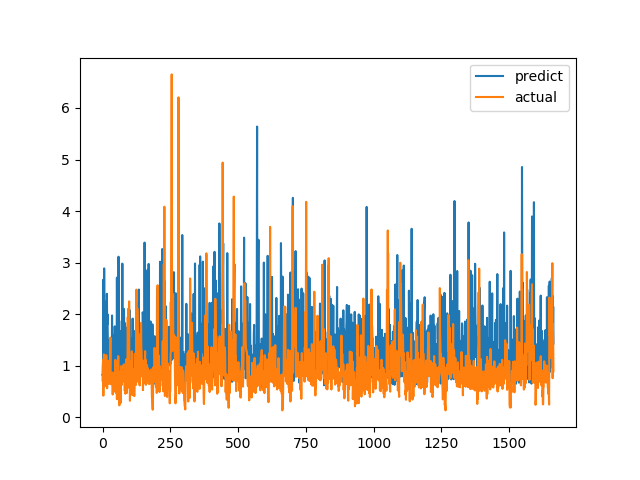

Values plotted in this chart, from the file beside it:
predict, actual
0.8205, 0.7094
0.8022, 1.015
1.123, 1.116
2.67, 0.4183
0.8227, 1.002
1.514, 1.219
2.888, 1.143
1.733, 0.6528
1.255, 0.6747
2.242, 0.601
0.8468, 0.6695
1.255, 0.6538
2.073, 0.7814
1.013, 1.206
2.236, 0.8469
1.732, 0.8286
2.395, 0.6482
1.793, 0.5624
2, 0.7183
1.692, 1.1
1.238, 0.9542
1.45, 0.729
1.043, 0.6694
1.115, 0.8631
0.9428, 0.6465
1.494, 0.8223
1.306, 0.9236
0.9883, 0.8301
1.038, 1.067
0.6856, 1.546
0.7644, 0.6827
1.073, 0.6386
0.9377, 0.6464
1.176, 0.6881
0.8313, 0.7274
1.974, 0.65
1.267, 0.8694
0.8926, 0.4409
1.588, 0.4519
0.8416, 0.7575
1.288, 0.4952
1.256, 0.6851
1.346, 0.7244
0.597, 0.8654
0.7655, 0.74
1.764, 0.8071
1.146, 0.8204
0.9481, 1.114
1.249, 1.109
0.9755, 0.4751
0.7833, 1.039
1.41, 0.9458
1.193, 0.7878
2.708, 0.3505
1.479, 0.9368
1.432, 0.9868
1.319, 0.647
0.76, 1.03
1.542, 1.187
3.115, 0.9329
... 1,604 more rows
